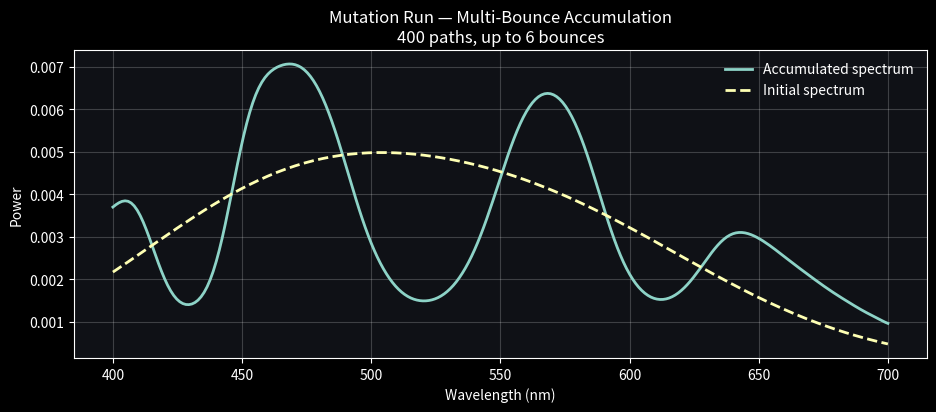

Python code for this plot:
import numpy as np
import matplotlib.pyplot as plt
from scipy.special import hermite, factorial

# ------------------------------------------------------------
# Dark mode
# ------------------------------------------------------------
plt.style.use("dark_background")
plt.rcParams.update({
    "figure.facecolor": "#0f1116",
    "axes.facecolor": "#0f1116",
    "axes.edgecolor": "white",
    "axes.labelcolor": "white",
    "xtick.color": "white",
    "ytick.color": "white",
    "text.color": "white",
    "legend.frameon": False,
    "grid.alpha": 0.2,
})

# ------------------------------------------------------------
# Wavelength grid
# ------------------------------------------------------------
lam = np.linspace(400.0, 700.0, 256)
dl = lam[1] - lam[0]

# ------------------------------------------------------------
# Initial spectrum (white-ish)
# ------------------------------------------------------------
def initial_spectrum(l):
    return (
        0.8 * np.exp(-0.5 * ((l - 460.0) / 60.0)**2) +
        0.9 * np.exp(-0.5 * ((l - 560.0) / 70.0)**2)
    )

S_init = initial_spectrum(lam)
S_init /= np.trapezoid(S_init, lam)

# ------------------------------------------------------------
# Absorption σ(λ)
# ------------------------------------------------------------
def absorption_sigma(l):
    return (
        0.8 * np.exp(-0.5 * ((l - 430.0) / 10.0)**2) +
        1.1 * np.exp(-0.5 * ((l - 520.0) / 18.0)**2) +
        0.6 * np.exp(-0.5 * ((l - 610.0) / 14.0)**2)
    )

sigma = absorption_sigma(lam)

# ------------------------------------------------------------
# Iridescence mutation
# ------------------------------------------------------------
def iridescence(S, l, delta, A=0.4):
    phase = 2.0 * np.pi * delta / l
    return np.clip(S * (1.0 + A * np.cos(phase)), 0.0, None)

# ------------------------------------------------------------
# GHGSF construction
# ------------------------------------------------------------
sigma_lobe = 20.0
dx = dl / sigma_lobe

lobes = np.linspace(410, 690, 8)
modes_per_lobe = 8

basis = []
for center in lobes:
    x = (lam - center) / sigma_lobe
    for n in range(modes_per_lobe):
        Hn = hermite(n)
        norm = np.sqrt((2.0**n) * factorial(n) * np.sqrt(np.pi))
        phi = (Hn(x) * np.exp(-0.5 * x**2)) / norm
        basis.append(phi)

basis = np.array(basis)
K = basis.shape[0]

G = np.zeros((K, K))
for i in range(K):
    for j in range(K):
        G[i, j] = np.sum(basis[i] * basis[j]) * dx

def project_and_reconstruct(S):
    b = np.array([np.sum(S * phi) * dx for phi in basis])
    alpha = np.linalg.solve(G, b)
    return np.sum(alpha[:, None] * basis, axis=0)

# Pre-project absorption
sigma_hat = project_and_reconstruct(sigma)

# ------------------------------------------------------------
# Mutation run
# ------------------------------------------------------------
rng = np.random.default_rng(7)

num_paths   = 400      # accumulation size
max_bounces = 6

accum = np.zeros_like(lam)

for p in range(num_paths):
    S = S_init.copy()

    num_bounces = rng.integers(1, max_bounces + 1)

    for _ in range(num_bounces):
        # Random Beer–Lambert distance
        d = rng.uniform(0.2, 1.2)
        S *= np.exp(-sigma_hat * d)

        # Random iridescence mutation
        delta = rng.uniform(600.0, 2200.0)
        S = iridescence(S, lam, delta)

        # Reproject to GHGSF space
        S = project_and_reconstruct(S)

    accum += S

# Normalize accumulation
accum /= num_paths
accum /= np.trapezoid(accum, lam)

# ------------------------------------------------------------
# Plot result
# ------------------------------------------------------------
plt.figure(figsize=(11, 4))
plt.plot(lam, accum, linewidth=2, label="Accumulated spectrum")
plt.plot(lam, S_init, "--", linewidth=2, label="Initial spectrum")
plt.title(
    f"Mutation Run — Multi-Bounce Accumulation\n"
    f"{num_paths} paths, up to {max_bounces} bounces"
)
plt.xlabel("Wavelength (nm)")
plt.ylabel("Power")
plt.grid(True)
plt.legend()
plt.show()
